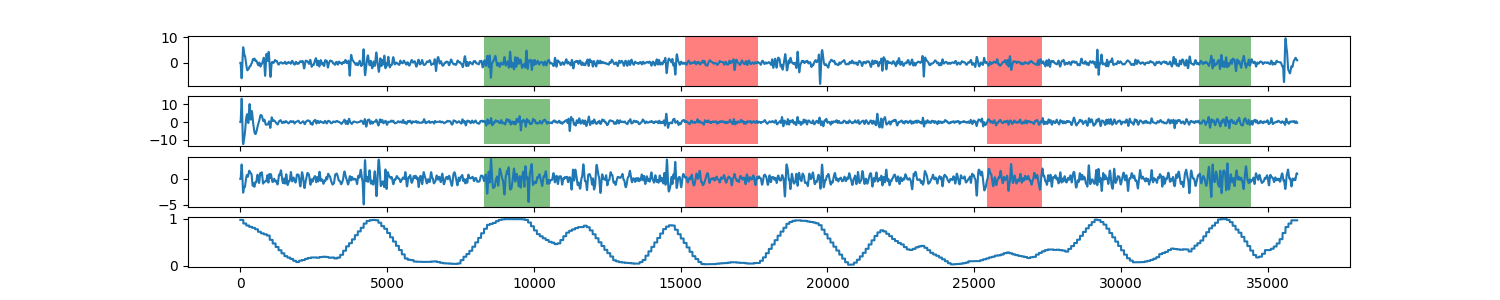

Data behind this chart, as committed beside it:
0, 0.974323674351
1, 0.9743
2, 0.9743
3, 0.9743
4, 0.9743
5, 0.9743
6, 0.9743
7, 0.9743
8, 0.9743
9, 0.9743
10, 0.9743
11, 0.9743
12, 0.9743
13, 0.9743
14, 0.9743
15, 0.9743
16, 0.9743
17, 0.9743
18, 0.9743
19, 0.9743
20, 0.9743
21, 0.9743
22, 0.9743
23, 0.9743
24, 0.9743
25, 0.9743
26, 0.9743
27, 0.9743
28, 0.9743
29, 0.9743
30, 0.9743
31, 0.9743
32, 0.9743
33, 0.9743
34, 0.9743
35, 0.9743
36, 0.9743
37, 0.9743
38, 0.9743
39, 0.9743
40, 0.9743
41, 0.9743
42, 0.9743
43, 0.9743
44, 0.9743
45, 0.9743
46, 0.9743
47, 0.9743
48, 0.9743
49, 0.9743
50, 0.9743
51, 0.9743
52, 0.9743
53, 0.9743
54, 0.9743
55, 0.9743
56, 0.9743
57, 0.9743
58, 0.9743
59, 0.9743
60, 0.9743
... 35,939 more rows
